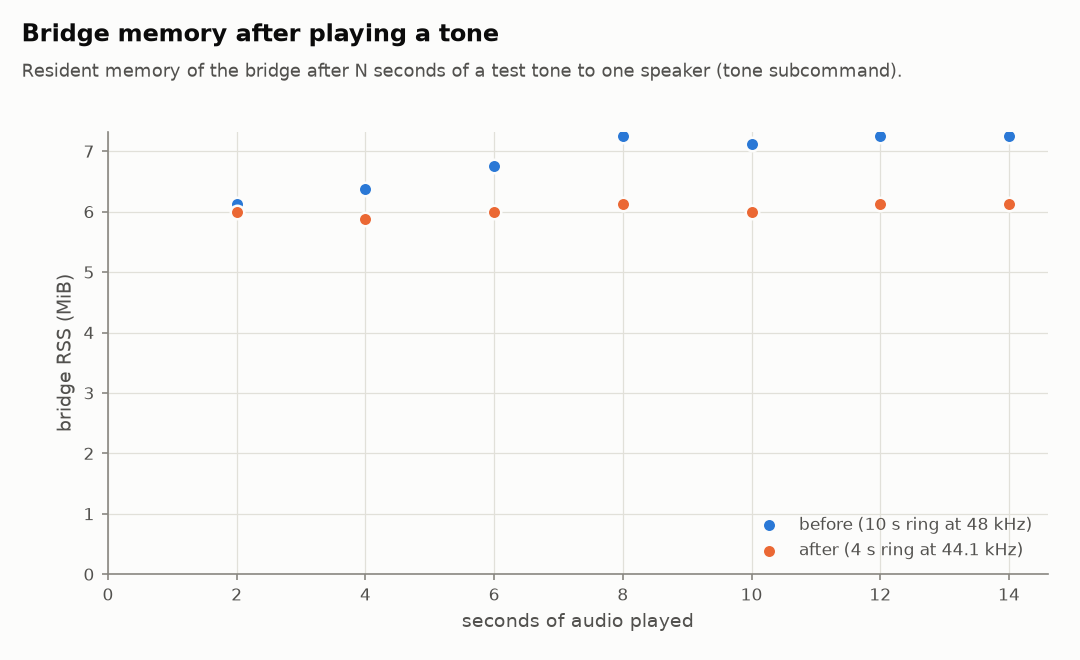

Values plotted in this chart, from the file beside it:
variant, seconds_played, rss_kb
before, 2, 6272
after, 2, 6144
before, 4, 6528
after, 4, 6016
before, 6, 6912
after, 6, 6144
before, 8, 7424
after, 8, 6272
before, 10, 7296
after, 10, 6144
before, 12, 7424
after, 12, 6272
before, 14, 7424
after, 14, 6272
